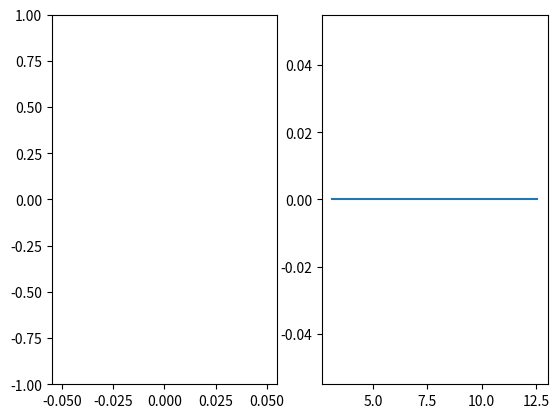

Recreate this plot in Python.
# -*- coding: utf-8 -*-


import numpy as np


class SigSpct:
    def __init__(self, dt, td=None, omin=None, omax=None, n_o=None, nmf=None, ref_spctrm=None):
        """"
        Given a time-series signal, calculate its Fourier spectrum (FT) as signal comes in.

        signal value is fed in one after another. The FT of the signal is updated in real time. Both the FT, the power spectral density (psd) and the flux are calculated

        Parameters
        ----------
        dt : float
            time step length
        td : float
            time steps delay before starting to calculate the spectrum
        omin : float
            lower bound of omega
        omax : float
            upper bound of omega
        n_o : int
            number of frequency points
        nmf : float
            normalization factor for spectrum
        ref_spctrm : np.ndarray
            reference energy spectral density spectrum to be divided by.
        """
        if dt is None:
            dt = 1.
        self.dt = dt
        if td is None:
            td = 0.
        self.td = td
        self.nmf = nmf
        self.ref_spctrm = ref_spctrm
        self.omin = omin
        if omin is None:
            omin = np.pi / self.dt / 1000
        self.omin = omin
        if omax is None:
            omax = np.pi / self.dt
        self.omax = omax
        if n_o is None:
            n_o = 201
        self.n_o = n_o
        self.omg = np.linspace(self.omin, self.omax, n_o)
        if nmf is None:
            nmf = 1.
        self.nmf = nmf
        if ref_spctrm is None:
            ref_spctrm = 1.
        self.ref_spctrm = ref_spctrm

        self.t_n = []  # list of integer time steps, last element is current
        self.ts = []  # list of real time steps, last element is current
        self._nt = 0   # next time step

        self.f = []  # real time signal

        self.knl = np.exp(-1j * self.omg * self.dt)  # kernel

        # Initialize the Fourier transform of the field
        self.reset()
        self.F = np.zeros(n_o) * 1j  # FT
        self.esd = np.zeros(n_o)  # energy spectral density
        self.psd = np.zeros(n_o)  # power spectral density
        self.flx = np.zeros(n_o)  # integral number flux spectral density
        self.flxr = np.zeros(n_o)  # number flux rate spectral density

    def rnf(self, f):
        """
        Receive new signal

        Parameters
        ----------
        f : float

        """
        self.f.append(f)
        t = self._nt * self.dt

        if self._nt > self.td:
            self.F += (self.knl ** self._nt) * f * self.dt
            self.esd = np.square(np.abs(self.F)) / self.nmf / self.ref_spctrm
            self.psd = self.esd / (t - self.dt * self.td)
            self.flx = self.esd / self.omg
            self.flxr = self.flx / (t - self.dt * self.td)

        self.t_n.append(self._nt)
        self.ts.append(self._nt * self.dt)
        self._nt += 1

    def reset(self):
        """
        reset/initialize signals and spectra

        """
        self.ts = []
        self.t_n = []
        self._nt = 0
        self.f = []

        n_o = self.n_o
        self.F = np.zeros(n_o) * 1j  # FT
        self.esd = np.zeros(n_o)  # energy spectral density
        self.psd = np.zeros(n_o)  # power spectral density
        self.flx = np.zeros(n_o)  # integral number flux spectral density
        self.flxr = np.zeros(n_o)  # number flux rate spectral density

if __name__ == '__main__':
    from matplotlib import pyplot as plt

    def onclick(event):

        for f in sig:
            s.rnf(f)
            plt.pause(0.01)
            ln_f.set_data(s.ts, s.f)
            data = s.flxr
            ln_F.set_ydata(data)
            ax.set_xlim([s.ts[0], s.ts[-1]])
            ax2.set_ylim([data.min(), data.max()])
            fig.canvas.flush_events()
            fig.canvas.update()

    dt = 0.02
    omega = 2 * np.pi
    sig = np.sin(omega * np.arange(0., 20, dt))

    s = SigSpct(dt=dt, omin=omega/2, omax=omega*2)

    fig = plt.figure()
    ax = fig.add_subplot(1, 2, 1)
    ax2 = fig.add_subplot(1, 2, 2)
    ln_f = ax.plot(s.t_n, s.f)[0]
    ax.set_ylim([-1, 1])
    ln_F = ax2.plot(s.omg, s.psd)[0]
    # ax.plot(np.arange(10), np.arange(10))

    # if this, the animation works fine.
    cid = fig.canvas.mpl_connect('button_press_event', onclick)

    plt.show()
